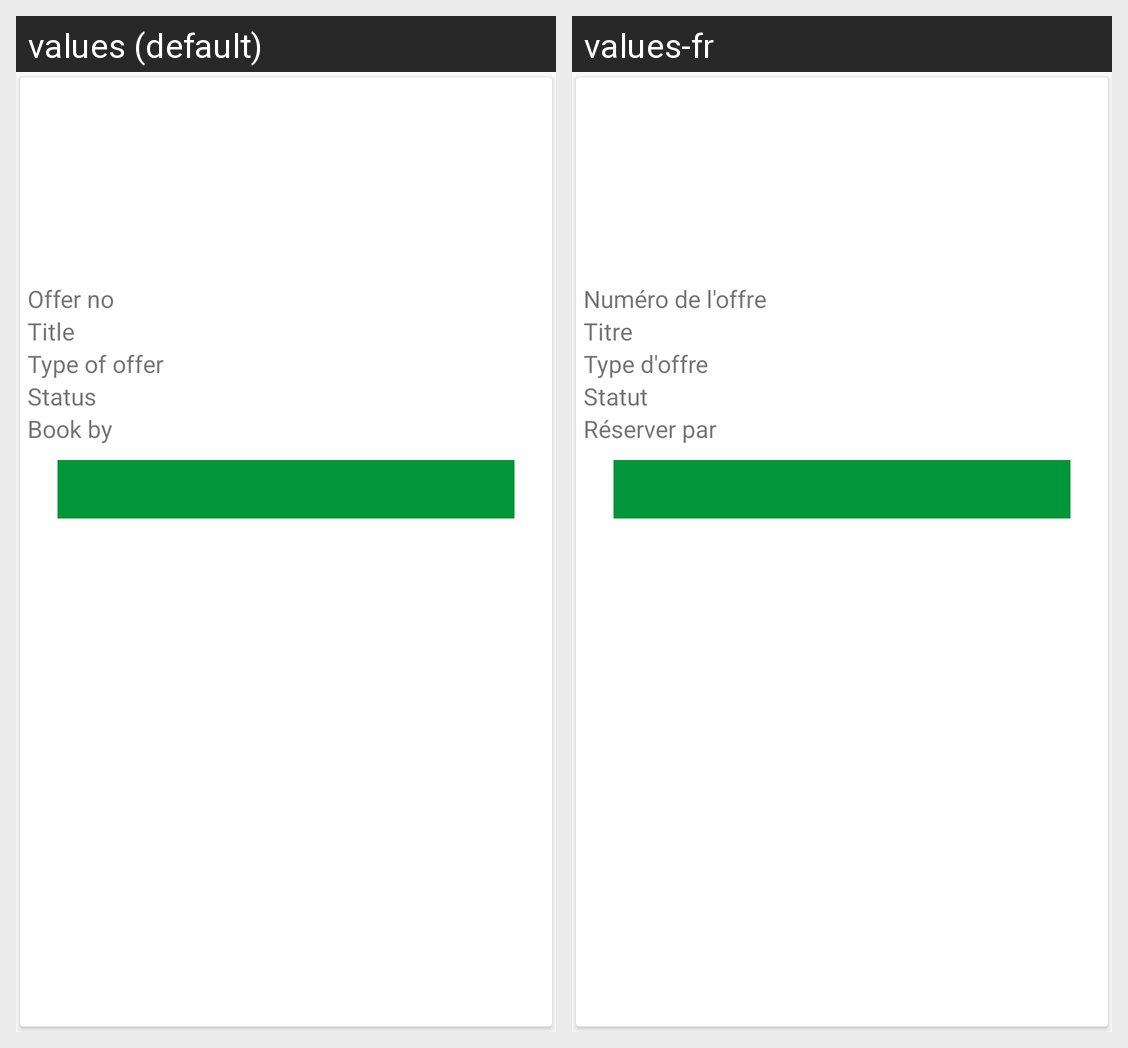

Strings drawn on this Android screen and how each of the app's shown locales translates them:
Android screen res/layout/adapter_donation.xml rendered under 2 locales, left to right: values (default), values-fr. Device: Nexus 5 (rendered at 1080×1920; each locale shown at half size, 540×960, under a caption strip naming it); theme AppTheme.
Strings drawn on this screen, with the default value and each locale's value (text and hints the layout hard-codes, and strings that could not be matched under every locale, appear in the picture but are not listed):

offerno
  values: Offer no
  values-fr: Numéro de l'offre

title
  values: Title
  values-fr: Titre

typeofoffer
  values: Type of offer
  values-fr: Type d'offre

status
  values: Status
  values-fr: Statut

bookby
  values: Book by
  values-fr: Réserver par
